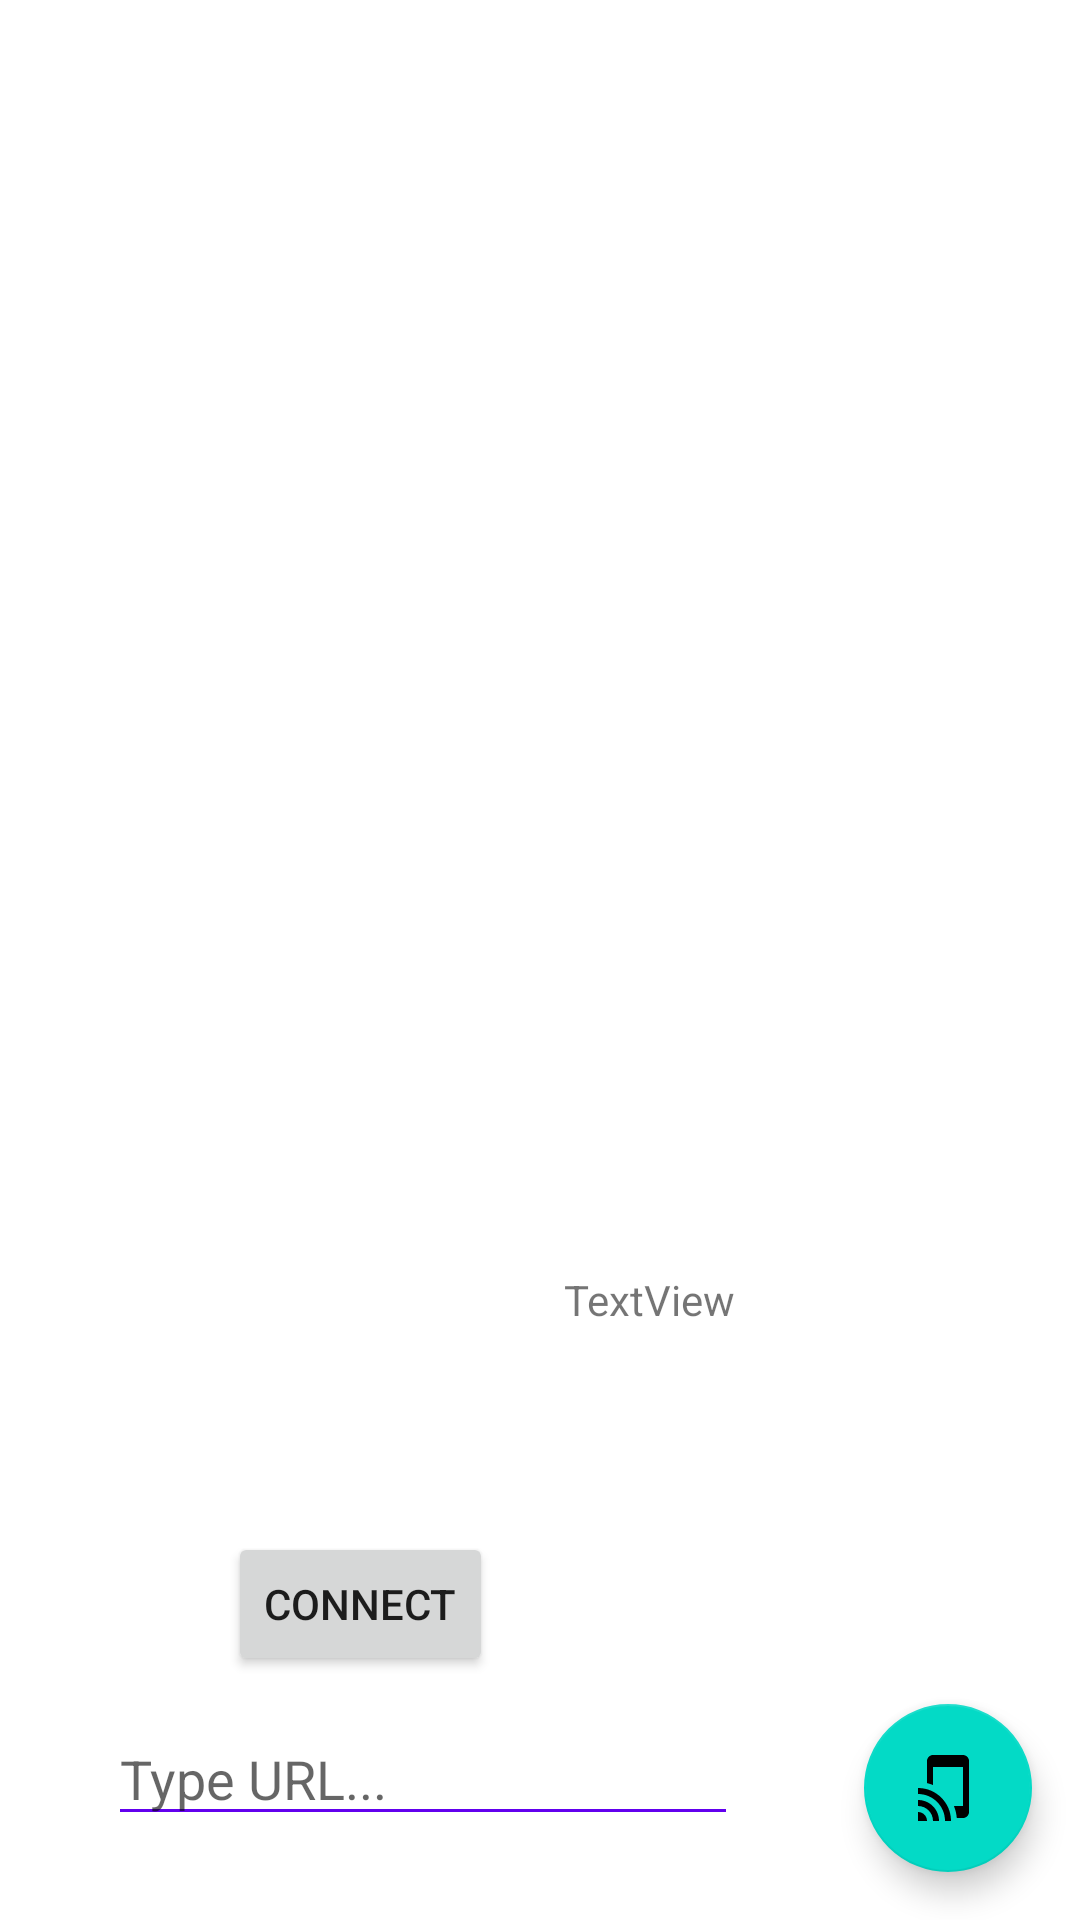

Here is an Android app screen rendered from its layout file. Give the layout XML and the strings, colors and styles it references.
<!-- AndroidManifest.xml: application theme AppTheme -->
<!-- res/layout/activity_main.xml -->
<?xml version="1.0" encoding="utf-8"?>
<androidx.constraintlayout.widget.ConstraintLayout xmlns:android="http://schemas.android.com/apk/res/android"
    xmlns:app="http://schemas.android.com/apk/res-auto"
    xmlns:tools="http://schemas.android.com/tools"
    android:layout_width="match_parent"
    android:layout_height="match_parent"
    tools:context=".MainActivity">

    <androidx.recyclerview.widget.RecyclerView
        android:id="@+id/recyclerview"
        android:layout_width="0dp"
        android:layout_height="0dp"
        android:padding="@dimen/big_padding"
        app:layout_constraintBottom_toBottomOf="parent"
        app:layout_constraintHorizontal_bias="0.0"
        app:layout_constraintLeft_toLeftOf="parent"
        app:layout_constraintRight_toRightOf="parent"
        app:layout_constraintTop_toTopOf="parent"
        app:layout_constraintVertical_bias="0.0"
        tools:listitem="@layout/recyclerview_item" />

    <com.google.android.material.floatingactionbutton.FloatingActionButton
        android:id="@+id/fab"
        android:layout_width="wrap_content"
        android:layout_height="wrap_content"
        android:layout_margin="16dp"
        android:layout_marginEnd="5dp"
        android:layout_marginBottom="5dp"
        android:contentDescription="@string/add_url"
        android:src="@drawable/ic_baseline_tap_and_play_24"
        app:layout_constraintBottom_toBottomOf="parent"
        app:layout_constraintEnd_toEndOf="parent" />

    <EditText
        android:id="@+id/typeURLbox"
        android:layout_width="wrap_content"
        android:layout_height="wrap_content"
        android:layout_marginStart="36dp"
        android:layout_marginBottom="28dp"
        android:backgroundTint="@color/colorPrimary"
        android:ems="10"
        android:hint="@string/type_url"
        android:inputType="textPersonName"
        app:layout_constraintBottom_toBottomOf="parent"
        app:layout_constraintLeft_toRightOf="@id/connectButton"
        app:layout_constraintStart_toStartOf="parent" />

    <Button
        android:id="@+id/connectButton"
        android:layout_width="wrap_content"
        android:layout_height="wrap_content"
        android:layout_marginStart="76dp"
        android:layout_marginBottom="12dp"
        android:text="Connect"
        app:layout_constraintBottom_toTopOf="@+id/typeURLbox"
        app:layout_constraintStart_toStartOf="parent" />

    <TextView
        android:id="@+id/debugCons"
        android:layout_width="wrap_content"
        android:layout_height="wrap_content"
        android:layout_marginStart="188dp"
        android:layout_marginBottom="128dp"
        android:text="TextView"
        app:layout_constraintBottom_toTopOf="@+id/typeURLbox"
        app:layout_constraintStart_toStartOf="parent" />/>
</androidx.constraintlayout.widget.ConstraintLayout>
<!-- res/layout/recyclerview_item.xml (included above) -->
<?xml version="1.0" encoding="utf-8"?>
<LinearLayout xmlns:android="http://schemas.android.com/apk/res/android"
    android:orientation="vertical"
    android:layout_width="match_parent"
    android:layout_height="wrap_content">

    <TextView
        android:id="@+id/textView"
        style="@style/word_title"
        android:layout_width="match_parent"
        android:layout_height="wrap_content"
        android:background="@android:color/holo_orange_light"
        android:clickable="true"
        android:focusable="true"
        android:onClick="urlWasClicked"/>
</LinearLayout>
<!-- resources referenced by this layout -->
<resources>
  <!-- drawable ic_baseline_tap_and_play_24 (drawable) -->
  <vector android:height="24dp" android:tint="#0AC80A"
      android:viewportHeight="24" android:viewportWidth="24"
      android:width="24dp" xmlns:android="http://schemas.android.com/apk/res/android">
      <path android:fillColor="@android:color/white" android:pathData="M2,16v2c2.76,0 5,2.24 5,5h2c0,-3.87 -3.13,-7 -7,-7zM2,20v3h3c0,-1.66 -1.34,-3 -3,-3zM2,12v2c4.97,0 9,4.03 9,9h2c0,-6.08 -4.92,-11 -11,-11zM17,1.01L7,1c-1.1,0 -2,0.9 -2,2v7.37c0.69,0.16 1.36,0.37 2,0.64L7,5h10v13h-3.03c0.52,1.25 0.84,2.59 0.95,4L17,22c1.1,0 2,-0.9 2,-2L19,3c0,-1.1 -0.9,-1.99 -2,-1.99z"/>
  </vector>
  <string name="add_url">Add URL...</string>
  <string name="type_url">Type URL...</string>
  <style name="word_title">
          <item name="android:layout_width">match_parent</item>
          <item name="android:layout_marginBottom">8dp</item>
          <item name="android:paddingLeft">8dp</item>
          <item name="android:background">@android:color/holo_orange_light</item>
          <item name="android:textAppearance">@android:style/TextAppearance.Large</item>
      </style>
  <style name="AppTheme" parent="Theme.MaterialComponents.Light.DarkActionBar">
      
          <item name="colorPrimary">@color/colorPrimary</item>
          <item name="colorPrimaryDark">@color/colorPrimaryDark</item>
          <item name="colorAccent">@color/colorAccent</item>
      </style>
  <!-- not gathered from this repository: default colours our renderer supplied (Android Studio template values) -->
  <color name="colorPrimary">#FF6200EE</color>
  <color name="colorPrimaryDark">#FF3700B3</color>
  <color name="colorAccent">#FF03DAC5</color>
</resources>
